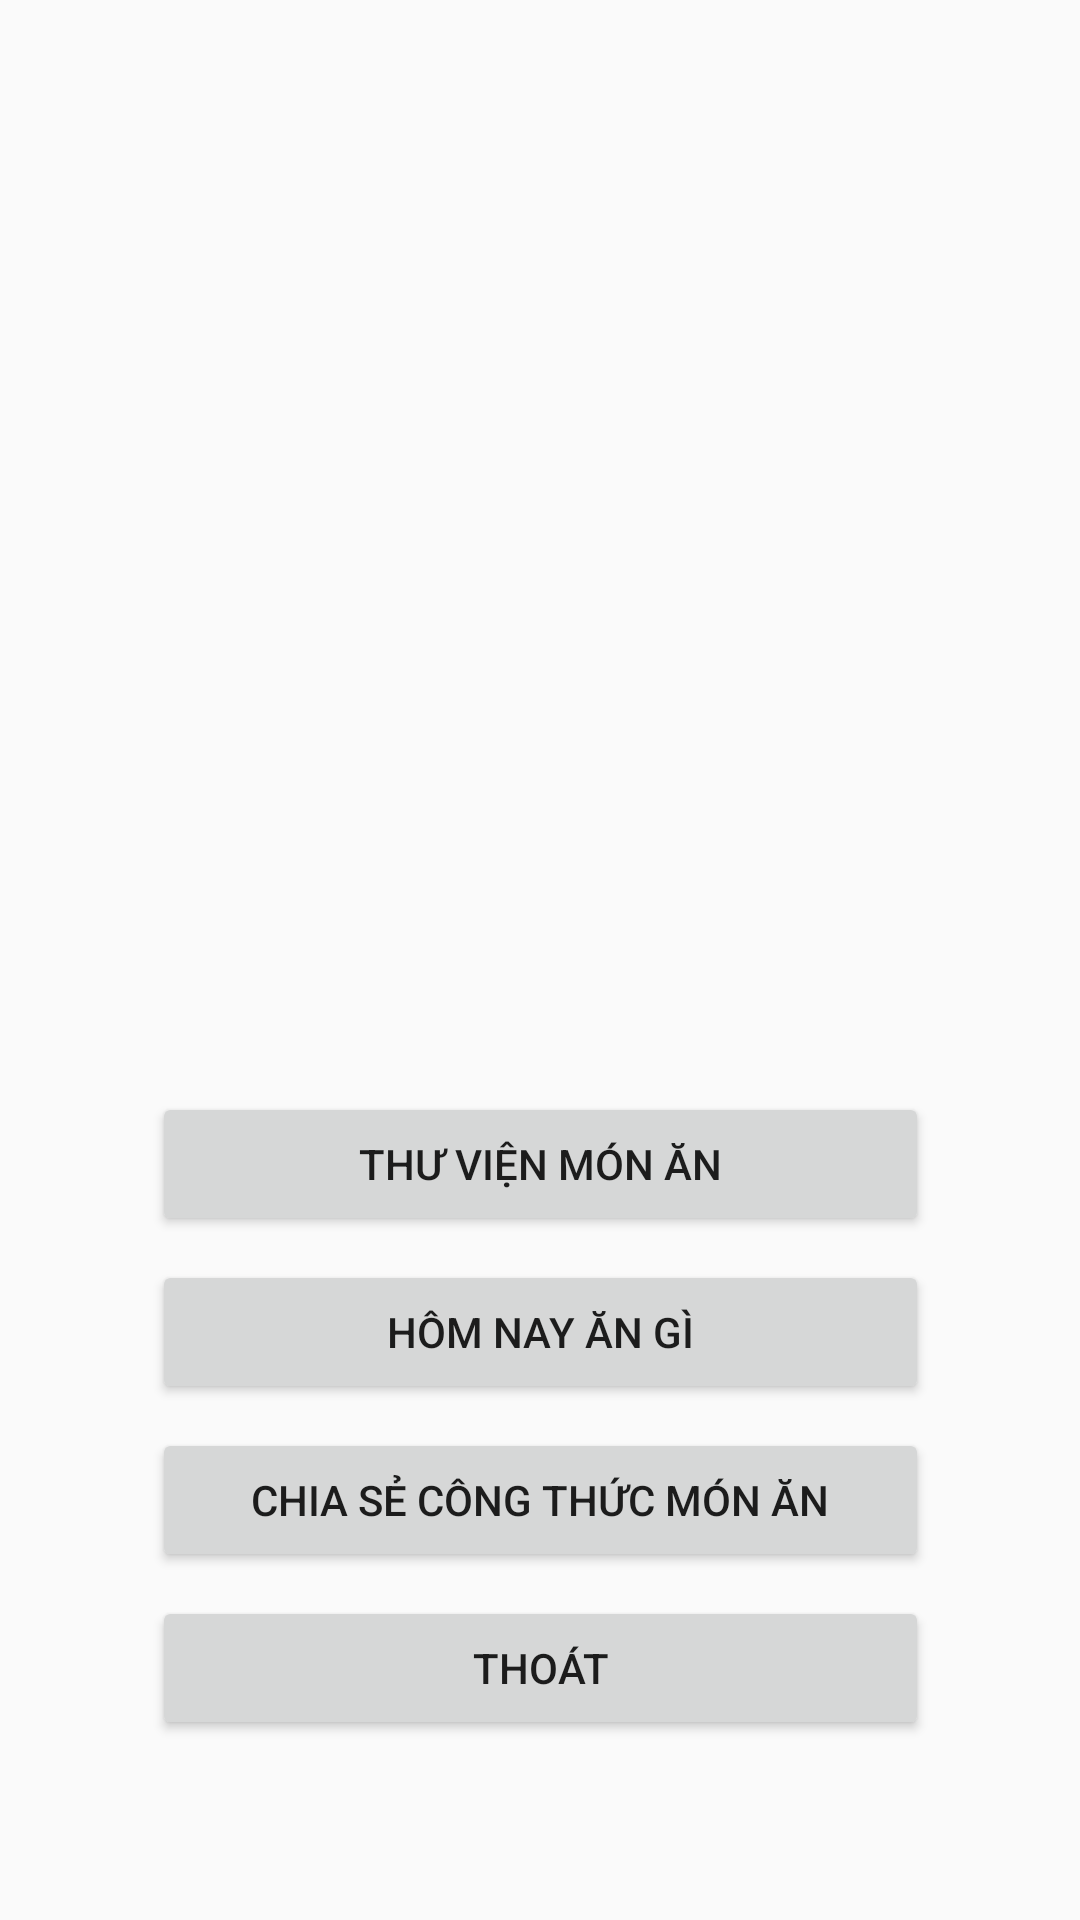

Layout XML and referenced resources for this Android screen:
<!-- AndroidManifest.xml: application theme AppTheme -->
<!-- res/layout/activity_main.xml -->
<?xml version="1.0" encoding="utf-8"?>
<android.support.constraint.ConstraintLayout xmlns:android="http://schemas.android.com/apk/res/android"
    xmlns:app="http://schemas.android.com/apk/res-auto"
    xmlns:tools="http://schemas.android.com/tools"

    android:layout_width="match_parent"
    android:layout_height="match_parent"
    tools:context=".MainActivity">

    <Button
        android:id="@+id/btnMenu"
        android:layout_width="259dp"
        android:layout_height="wrap_content"
        android:layout_marginStart="8dp"
        android:layout_marginEnd="8dp"
        android:layout_marginBottom="8dp"
        android:text="Thư Viện Món Ăn"
        app:layout_constraintBottom_toTopOf="@+id/btnRandom"
        app:layout_constraintEnd_toEndOf="parent"
        app:layout_constraintStart_toStartOf="parent" />

    <Button
        android:id="@+id/btnRandom"
        android:layout_width="259dp"
        android:layout_height="wrap_content"
        android:layout_marginStart="8dp"
        android:layout_marginEnd="8dp"
        android:layout_marginBottom="8dp"
        android:text="Hôm Nay Ăn Gì"
        app:layout_constraintBottom_toTopOf="@+id/btnAdd"
        app:layout_constraintEnd_toEndOf="parent"
        app:layout_constraintStart_toStartOf="parent" />

    <Button
        android:id="@+id/btnAdd"
        android:layout_width="259dp"
        android:layout_height="wrap_content"
        android:layout_marginStart="8dp"
        android:layout_marginEnd="8dp"
        android:layout_marginBottom="8dp"
        android:text="Chia Sẻ Công Thức Món Ăn"
        app:layout_constraintBottom_toTopOf="@+id/btnExit"
        app:layout_constraintEnd_toEndOf="parent"
        app:layout_constraintStart_toStartOf="parent" />

    <Button
        android:id="@+id/btnExit"
        android:layout_width="259dp"
        android:layout_height="wrap_content"
        android:layout_marginStart="8dp"
        android:layout_marginEnd="8dp"
        android:layout_marginBottom="60dp"
        android:text="Thoát"
        app:layout_constraintBottom_toBottomOf="parent"
        app:layout_constraintEnd_toEndOf="parent"
        app:layout_constraintStart_toStartOf="parent" />

</android.support.constraint.ConstraintLayout>
<!-- resources referenced by this layout -->
<resources>
  <style name="AppTheme" parent="Theme.AppCompat.Light.DarkActionBar">
          
          <item name="colorPrimary">@color/colorPrimary</item>
          <item name="colorPrimaryDark">@color/colorPrimaryDark</item>
          <item name="colorAccent">@color/colorAccent</item>
      </style>
  <!-- not gathered from this repository: default colours our renderer supplied (Android Studio template values) -->
  <color name="colorPrimary">#FF6200EE</color>
  <color name="colorPrimaryDark">#FF3700B3</color>
  <color name="colorAccent">#FF03DAC5</color>
</resources>
